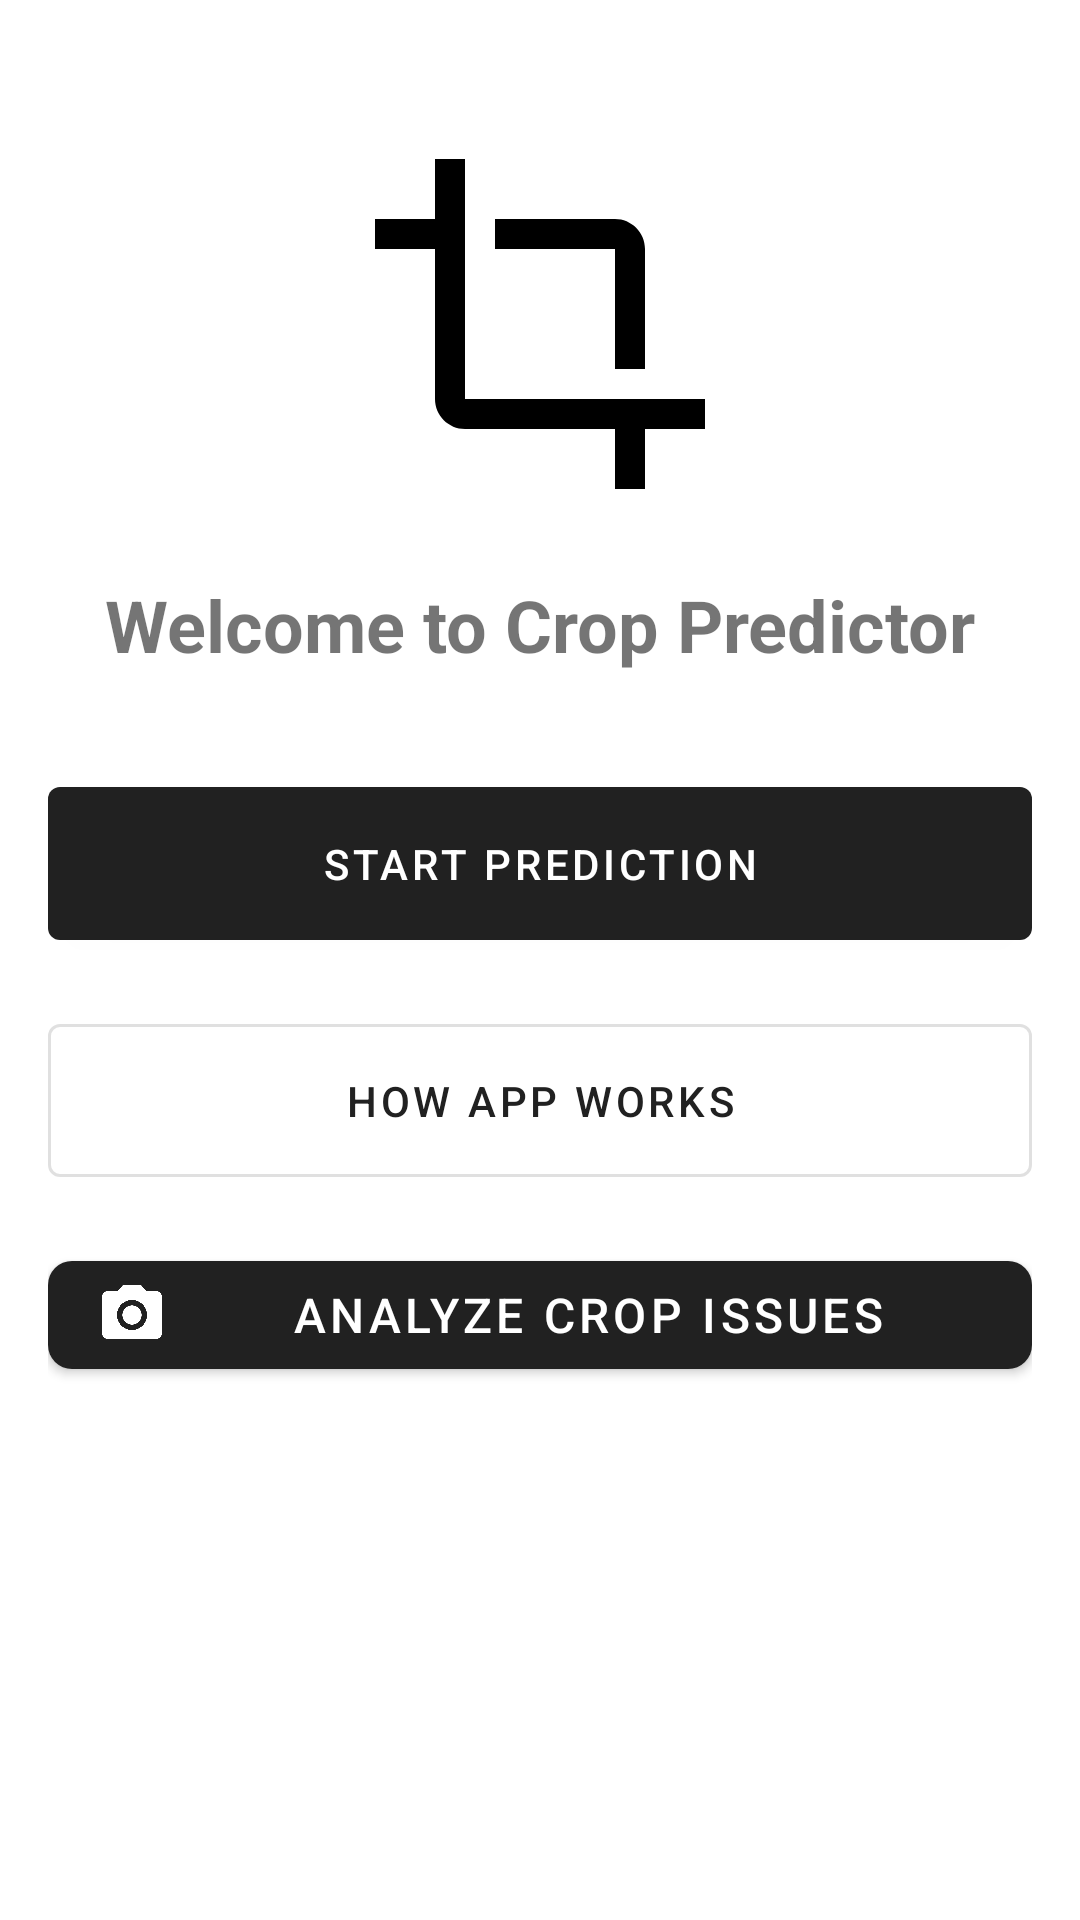

This screen was rendered from an Android layout file. Write that file and the resources it references.
<!-- AndroidManifest.xml: application theme Theme.MaterialComponents.DayNight.DarkActionBar -->
<!-- res/layout/fragment_home.xml -->
<?xml version="1.0" encoding="utf-8"?>
<androidx.coordinatorlayout.widget.CoordinatorLayout
    xmlns:android="http://schemas.android.com/apk/res/android"
    xmlns:app="http://schemas.android.com/apk/res-auto"
    android:layout_width="match_parent"
    android:layout_height="match_parent">

    <androidx.constraintlayout.widget.ConstraintLayout xmlns:android="http://schemas.android.com/apk/res/android"
        xmlns:app="http://schemas.android.com/apk/res-auto"
        android:layout_width="match_parent"
        android:layout_height="match_parent"
        android:padding="16dp">

        <ImageView
            android:id="@+id/ivLogo"
            android:layout_width="120dp"
            android:layout_height="120dp"
            android:layout_marginTop="32dp"
            android:src="@drawable/ic_crop"
            app:layout_constraintEnd_toEndOf="parent"
            app:layout_constraintStart_toStartOf="parent"
            app:layout_constraintTop_toTopOf="parent" />

        <TextView
            android:id="@+id/tvWelcome"
            android:layout_width="wrap_content"
            android:layout_height="wrap_content"
            android:layout_marginTop="24dp"
            android:text="@string/welcome_message"
            android:textAlignment="center"
            android:textSize="24sp"
            android:textStyle="bold"
            app:layout_constraintEnd_toEndOf="parent"
            app:layout_constraintStart_toStartOf="parent"
            app:layout_constraintTop_toBottomOf="@id/ivLogo" />

        <com.google.android.material.button.MaterialButton
            android:id="@+id/btnStartPrediction"
            android:layout_width="match_parent"
            android:layout_height="wrap_content"
            android:layout_marginTop="32dp"
            android:padding="16dp"
            android:text="@string/start_prediction"
            app:layout_constraintTop_toBottomOf="@id/tvWelcome" />

        <com.google.android.material.button.MaterialButton
            android:id="@+id/btnHowAppWorks"
            android:layout_width="match_parent"
            android:layout_height="wrap_content"
            android:layout_marginTop="16dp"
            android:padding="16dp"
            android:text="@string/how_app_works"
            style="@style/Widget.MaterialComponents.Button.OutlinedButton"
            app:layout_constraintTop_toBottomOf="@id/btnStartPrediction" />

        <com.google.android.material.button.MaterialButton
            android:id="@+id/btnFarmingAnalysis"
            android:layout_width="match_parent"
            android:layout_height="wrap_content"
            android:layout_marginTop="16dp"
            android:text="Analyze Crop Issues"
            android:textSize="16sp"
            app:icon="@drawable/ic_camera"
            app:cornerRadius="8dp"
            app:layout_constraintTop_toBottomOf="@id/btnHowAppWorks" />

    </androidx.constraintlayout.widget.ConstraintLayout>

    <ScrollView
        android:layout_width="match_parent"
        android:layout_height="match_parent">
        
    </ScrollView>

</androidx.coordinatorlayout.widget.CoordinatorLayout>
<!-- resources referenced by this layout -->
<resources>
  <!-- drawable ic_camera (drawable) -->
  <vector android:height="24dp" android:tint="?attr/colorControlNormal"
      android:viewportHeight="24" android:viewportWidth="24"
      android:width="24dp" xmlns:android="http://schemas.android.com/apk/res/android">
      <path android:fillColor="@android:color/white" android:pathData="M12,12m-3.2,0a3.2,3.2 0,1 1,6.4 0a3.2,3.2 0,1 1,-6.4 0"/>
      <path android:fillColor="@android:color/white" android:pathData="M9,2L7.17,4L4,4c-1.1,0 -2,0.9 -2,2v12c0,1.1 0.9,2 2,2h16c1.1,0 2,-0.9 2,-2L22,6c0,-1.1 -0.9,-2 -2,-2h-3.17L15,2L9,2zM12,17c-2.76,0 -5,-2.24 -5,-5s2.24,-5 5,-5 5,2.24 5,5 -2.24,5 -5,5z"/>
  </vector>
  <!-- drawable ic_crop (drawable) -->
  <?xml version="1.0" encoding="utf-8"?>
  <vector xmlns:android="http://schemas.android.com/apk/res/android"
      android:width="24dp"
      android:height="24dp"
      android:viewportWidth="24"
      android:viewportHeight="24">
      <path
          android:fillColor="@android:color/black"
          android:pathData="M17,15h2V7c0,-1.1 -0.9,-2 -2,-2H9v2h8v8zM7,17V1H5v4H1v2h4v10c0,1.1 0.9,2 2,2h10v4h2v-4h4v-2H7z"/>
  </vector>
  <string name="how_app_works">How App Works</string>
  <string name="start_prediction">Start Prediction</string>
  <string name="welcome_message">Welcome to Crop Predictor</string>
</resources>
